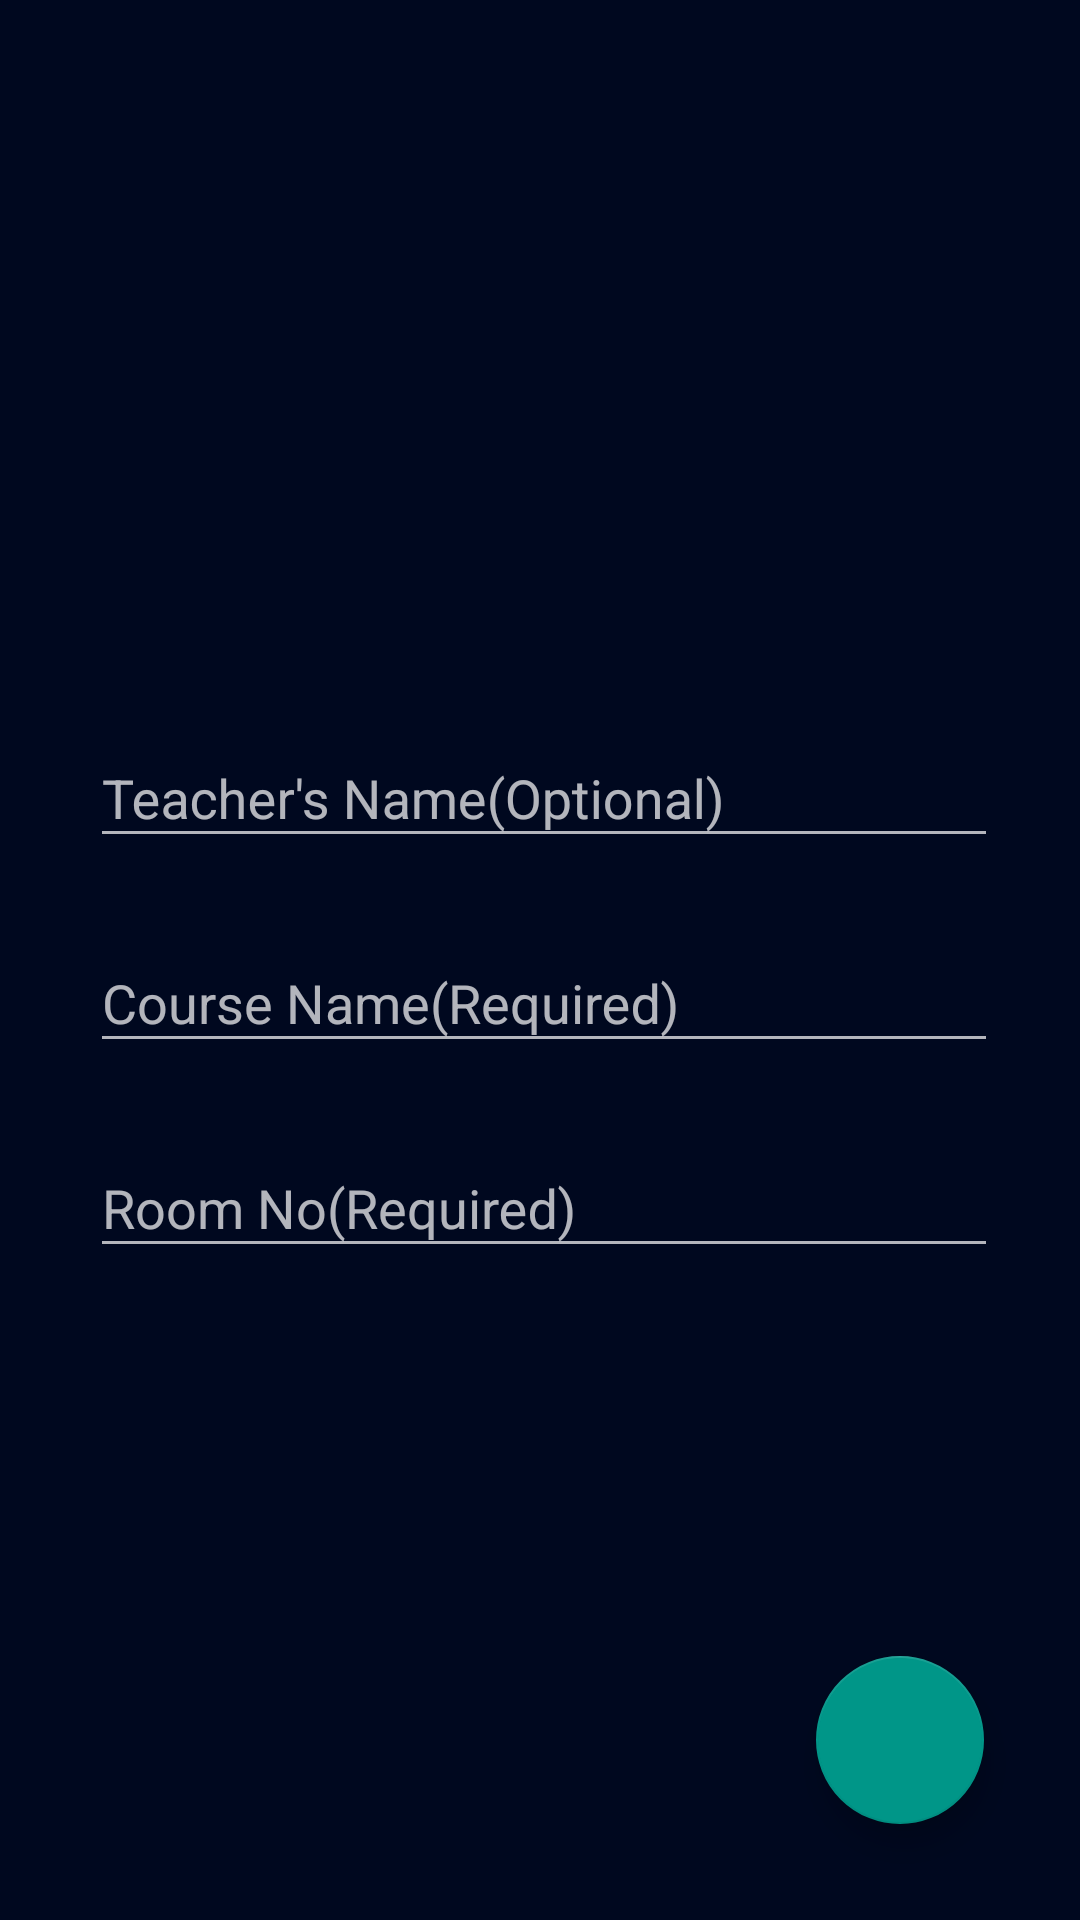

Reconstruct the res/layout file that produces this screen, plus the resources it refers to.
<!-- AndroidManifest.xml: application theme AppTheme -->
<!-- res/layout/activity_update.xml -->
<?xml version="1.0" encoding="utf-8"?>
<android.support.constraint.ConstraintLayout xmlns:android="http://schemas.android.com/apk/res/android"
    xmlns:app="http://schemas.android.com/apk/res-auto"
    xmlns:tools="http://schemas.android.com/tools"
    android:layout_width="match_parent"
    android:layout_height="match_parent"
    tools:context="com.knby.srmtimetable.UpdateActivity">


    <android.support.design.widget.TextInputLayout
        android:layout_width="0dp"
        android:layout_height="wrap_content"
        android:id="@+id/textInputLayout"
        app:layout_constraintRight_toLeftOf="@+id/guideline6"
        app:layout_constraintLeft_toLeftOf="@+id/guideline5"
        app:layout_constraintBottom_toTopOf="@+id/textInputLayout2"
        android:layout_marginBottom="16dp">

        <EditText
            android:layout_width="match_parent"
            android:layout_height="wrap_content"
            android:id="@+id/teacherEntry"
            android:hint="Teacher's Name(Optional)"
            android:imeOptions="actionNext"
            android:singleLine="true"
            tools:layout_editor_absoluteY="200dp"
            tools:layout_editor_absoluteX="75dp" />
    </android.support.design.widget.TextInputLayout>


    <android.support.design.widget.TextInputLayout
        android:layout_width="0dp"
        android:layout_height="wrap_content"
        app:layout_constraintRight_toLeftOf="@+id/guideline6"
        app:layout_constraintLeft_toLeftOf="@+id/guideline5"
        app:layout_constraintHorizontal_bias="1.0"
        app:layout_constraintBottom_toBottomOf="parent"
        android:layout_marginTop="16dp"
        app:layout_constraintTop_toTopOf="parent"
        android:id="@+id/textInputLayout2">

        <EditText
            android:layout_width="match_parent"
            android:layout_height="wrap_content"
            android:id="@+id/subjectEntry"
            android:hint="Course Name(Required)"
            android:imeOptions="actionNext"
            android:singleLine="true"
            tools:layout_editor_absoluteY="264dp"
            tools:layout_editor_absoluteX="75dp"
            android:layout_weight="1" />
    </android.support.design.widget.TextInputLayout>

    <TextView
        android:layout_width="wrap_content"
        android:layout_height="wrap_content"
        android:textAppearance="?android:attr/textAppearanceLarge"
        android:text=""
        android:id="@+id/slot"
        android:gravity="center_horizontal"
        app:layout_constraintBottom_toTopOf="@+id/textInputLayout"
        android:layout_marginBottom="32dp"
        app:layout_constraintRight_toLeftOf="@+id/guideline6"
        android:layout_marginEnd="8dp"
        app:layout_constraintLeft_toLeftOf="@+id/guideline5" />

    <android.support.design.widget.FloatingActionButton
        android:layout_width="wrap_content"
        android:layout_height="wrap_content"
        android:clickable="true"
        app:fabSize="normal"

        android:id="@+id/fabnext"
        android:src="@drawable/ic_arrow_forward_white_48dp"
        android:layout_marginEnd="32dp"
        app:layout_constraintRight_toRightOf="parent"
        app:layout_constraintBottom_toBottomOf="parent"
        android:layout_marginBottom="32dp" />

    <android.support.constraint.Guideline
        android:layout_width="wrap_content"
        android:layout_height="wrap_content"
        android:id="@+id/guideline5"
        android:orientation="vertical"
        app:layout_constraintGuide_percent="0.083333336"
        tools:layout_editor_absoluteY="0dp"
        tools:layout_editor_absoluteX="32dp" />

    <android.support.constraint.Guideline
        android:layout_width="wrap_content"
        android:layout_height="wrap_content"
        android:id="@+id/guideline6"
        android:orientation="vertical"
        tools:layout_editor_absoluteY="0dp"
        tools:layout_editor_absoluteX="355dp"
        app:layout_constraintGuide_percent="0.9244792" />

    <android.support.design.widget.TextInputLayout
        android:layout_width="0dp"
        android:layout_height="wrap_content"
        app:layout_constraintRight_toLeftOf="@+id/guideline6"
        app:layout_constraintLeft_toLeftOf="@+id/guideline5"
        app:layout_constraintTop_toBottomOf="@+id/textInputLayout2"
        android:layout_marginTop="16dp"
        android:id="@+id/textInputLayout3">

        <EditText
            android:layout_width="match_parent"
            android:layout_height="wrap_content"
            android:id="@+id/roomEntry"
            android:hint="Room No(Required)"
            android:imeOptions="actionDone"
            android:singleLine="true"
            tools:layout_editor_absoluteY="327dp"
            tools:layout_editor_absoluteX="75dp"
            android:layout_weight="1" />
    </android.support.design.widget.TextInputLayout>


</android.support.constraint.ConstraintLayout>
<!-- resources referenced by this layout -->
<resources>
  <style name="AppTheme" parent="Theme.AppCompat">
          
          <item name="colorPrimary">@color/colorPrimary</item>
          <item name="colorPrimaryDark">@color/colorPrimaryDark</item>
          <item name="colorAccent">@color/colorAccent</item>
          <item name="android:windowBackground">@color/black</item>
  
  
      </style>
  <color name="colorPrimary">#009688</color>
  <color name="colorPrimaryDark">#00695C</color>
  <color name="colorAccent">#009688</color>
  <color name="black">#00081F</color>
</resources>
